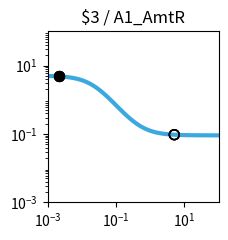

Reproduce this figure in Python. (Note: this script raises an exception after producing the figure.)
import matplotlib.pyplot as plt
import matplotlib.ticker as ticker
import numpy as np

fig, ax = plt.subplots(figsize=(2.5,2.5))

plt.xlim(1.000000e-03, 1.000000e+02)
plt.ylim(1.000000e-03, 1.000000e+02)

x = np.array([1.000000e-03,1.122018e-03,1.258925e-03,1.412538e-03,1.584893e-03,1.778279e-03,1.995262e-03,2.238721e-03,2.511886e-03,2.818383e-03,3.162278e-03,3.548134e-03,3.981072e-03,4.466836e-03,5.011872e-03,5.623413e-03,6.309573e-03,7.079458e-03,7.943282e-03,8.912509e-03,1.000000e-02,1.122018e-02,1.258925e-02,1.412538e-02,1.584893e-02,1.778279e-02,1.995262e-02,2.238721e-02,2.511886e-02,2.818383e-02,3.162278e-02,3.548134e-02,3.981072e-02,4.466836e-02,5.011872e-02,5.623413e-02,6.309573e-02,7.079458e-02,7.943282e-02,8.912509e-02,1.000000e-01,1.122018e-01,1.258925e-01,1.412538e-01,1.584893e-01,1.778279e-01,1.995262e-01,2.238721e-01,2.511886e-01,2.818383e-01,3.162278e-01,3.548134e-01,3.981072e-01,4.466836e-01,5.011872e-01,5.623413e-01,6.309573e-01,7.079458e-01,7.943282e-01,8.912509e-01,1.000000e+00,1.122018e+00,1.258925e+00,1.412538e+00,1.584893e+00,1.778279e+00,1.995262e+00,2.238721e+00,2.511886e+00,2.818383e+00,3.162278e+00,3.548134e+00,3.981072e+00,4.466836e+00,5.011872e+00,5.623413e+00,6.309573e+00,7.079458e+00,7.943282e+00,8.912509e+00,1.000000e+01,1.122018e+01,1.258925e+01,1.412538e+01,1.584893e+01,1.778279e+01,1.995262e+01,2.238721e+01,2.511886e+01,2.818383e+01,3.162278e+01,3.548134e+01,3.981072e+01,4.466836e+01,5.011872e+01,5.623413e+01,6.309573e+01,7.079458e+01,7.943282e+01,8.912509e+01,1.000000e+02,])
y = np.array([4.950744e+00,4.937165e+00,4.921475e+00,4.903362e+00,4.882475e+00,4.858420e+00,4.830758e+00,4.799000e+00,4.762613e+00,4.721013e+00,4.673573e+00,4.619631e+00,4.558498e+00,4.489471e+00,4.411861e+00,4.325011e+00,4.228334e+00,4.121352e+00,4.003734e+00,3.875348e+00,3.736297e+00,3.586967e+00,3.428047e+00,3.260549e+00,3.085801e+00,2.905414e+00,2.721238e+00,2.535288e+00,2.349657e+00,2.166423e+00,1.987560e+00,1.814851e+00,1.649827e+00,1.493722e+00,1.347449e+00,1.211603e+00,1.086481e+00,9.721111e-01,8.682949e-01,7.746531e-01,6.906692e-01,6.157319e-01,5.491718e-01,4.902918e-01,4.383927e-01,3.927915e-01,3.528354e-01,3.179107e-01,2.874491e-01,2.609295e-01,2.378791e-01,2.178724e-01,2.005286e-01,1.855093e-01,1.725148e-01,1.612811e-01,1.515762e-01,1.431971e-01,1.359664e-01,1.297294e-01,1.243516e-01,1.197161e-01,1.157217e-01,1.122805e-01,1.093165e-01,1.067641e-01,1.045663e-01,1.026742e-01,1.010455e-01,9.964361e-02,9.843706e-02,9.739872e-02,9.650518e-02,9.573630e-02,9.507471e-02,9.450548e-02,9.401571e-02,9.359434e-02,9.323182e-02,9.291993e-02,9.265162e-02,9.242079e-02,9.222222e-02,9.205139e-02,9.190443e-02,9.177801e-02,9.166926e-02,9.157571e-02,9.149524e-02,9.142601e-02,9.136646e-02,9.131523e-02,9.127116e-02,9.123326e-02,9.120065e-02,9.117260e-02,9.114847e-02,9.112772e-02,9.110986e-02,9.109450e-02,9.108129e-02,])
c = "#3ba9e0"

hi_x = np.array([2.200000e-03,2.200000e-03,2.200000e-03,2.200000e-03,])
hi_y = np.array([4.804097e+00,4.804097e+00,4.804097e+00,4.804097e+00,])
lo_x = np.array([5.054300e+00,5.054300e+00,5.054300e+00,5.054300e+00,])
lo_y = np.array([9.503007e-02,9.503007e-02,9.503007e-02,9.503007e-02,])

plt.loglog(x,y,lw=3,color=c)
plt.scatter(hi_x,hi_y,marker='o',s=50,color='black',zorder=10)
plt.scatter(lo_x,lo_y,marker='o',s=50,edgecolors='black',color='none',zorder=10)

plt.title("$3 / A1_AmtR")

ax.xaxis.set_major_locator(ticker.LogLocator(numticks=3))
ax.yaxis.set_major_locator(ticker.LogLocator(numticks=3))

ax.set_aspect('equal')
plt.tight_layout()

plt.savefig("/content/output/0x1F/response_plot_$3_A1_AmtR.png", bbox_inches='tight')
